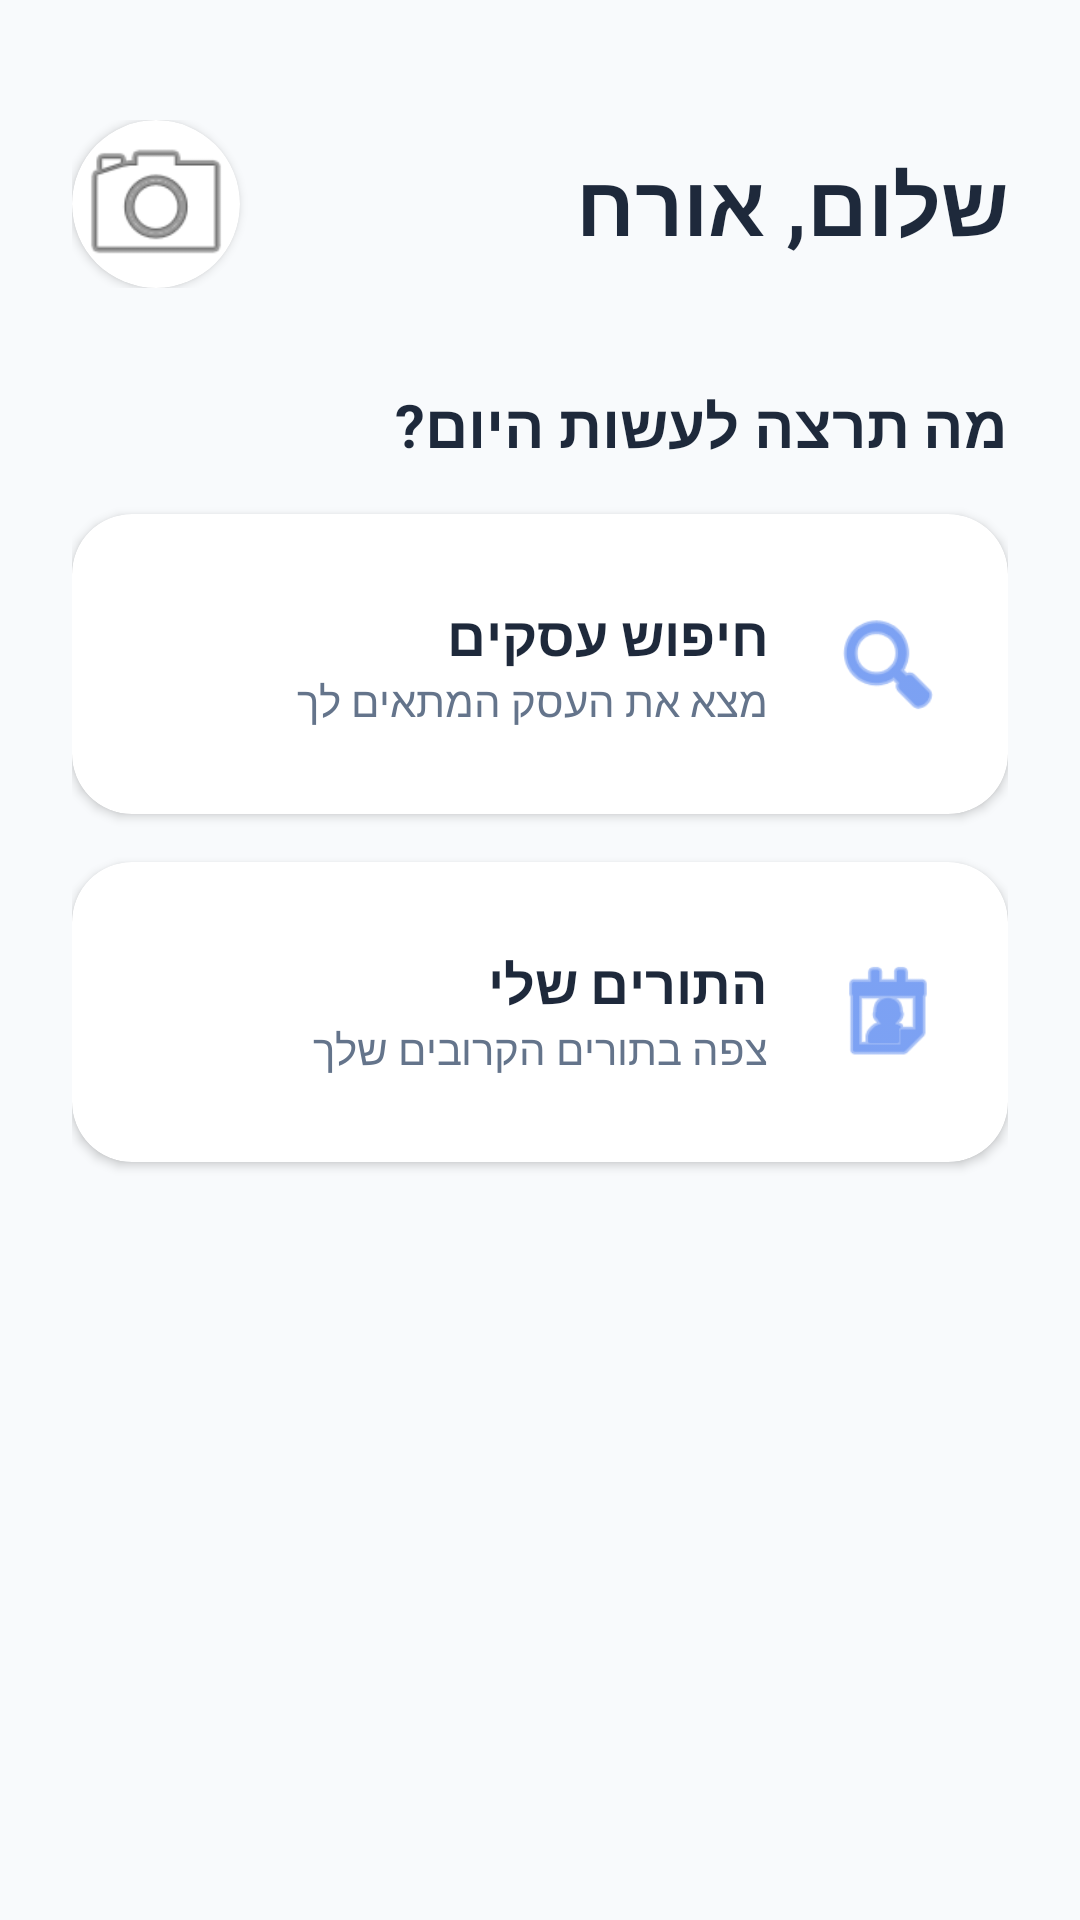

Here is an Android app screen rendered from its layout file. Give the layout XML and the strings, colors and styles it references.
<!-- AndroidManifest.xml: application theme Theme.MyApplication -->
<!-- res/layout/fragment_customer_home.xml -->
<?xml version="1.0" encoding="utf-8"?>
<ScrollView xmlns:android="http://schemas.android.com/apk/res/android"
    xmlns:app="http://schemas.android.com/apk/res-auto"
    android:layout_width="match_parent"
    android:layout_height="match_parent"
    android:background="@color/jobsy_background"
    android:layoutDirection="rtl"
    android:fillViewport="true">

    <LinearLayout
        android:layout_width="match_parent"
        android:layout_height="wrap_content"
        android:orientation="vertical"
        android:padding="24dp">

        <LinearLayout
            android:layout_width="match_parent"
            android:layout_height="wrap_content"
            android:orientation="horizontal"
            android:gravity="center_vertical"
            android:layout_marginTop="16dp"
            android:layout_marginBottom="32dp">

            <TextView
                android:id="@+id/tvWelcome"
                android:layout_width="0dp"
                android:layout_height="wrap_content"
                android:layout_weight="1"
                android:text="שלום, אורח"
                android:textSize="28sp"
                android:textStyle="bold"
                android:textColor="@color/jobsy_text_primary" />

            <androidx.cardview.widget.CardView
                android:layout_width="56dp"
                android:layout_height="56dp"
                android:layout_marginStart="16dp"
                android:clickable="true"
                android:focusable="true"
                android:foreground="?android:attr/selectableItemBackground"
                app:cardCornerRadius="28dp"
                app:cardElevation="2dp"
                app:cardBackgroundColor="@color/jobsy_card_bg">

                <ImageView
                    android:id="@+id/imgHomeProfile"
                    android:layout_width="match_parent"
                    android:layout_height="match_parent"
                    android:scaleType="centerCrop"
                    android:src="@android:drawable/ic_menu_camera" />
            </androidx.cardview.widget.CardView>
        </LinearLayout>

        <androidx.cardview.widget.CardView
            android:id="@+id/cardRateUs"
            android:layout_width="match_parent"
            android:layout_height="wrap_content"
            android:layout_marginBottom="32dp"
            android:visibility="gone"
            app:cardCornerRadius="20dp"
            app:cardElevation="2dp"
            app:cardBackgroundColor="@color/jobsy_card_bg">

            <LinearLayout
                android:layout_width="match_parent"
                android:layout_height="wrap_content"
                android:orientation="horizontal"
                android:padding="20dp"
                android:gravity="center_vertical">

                <ImageView
                    android:layout_width="32dp"
                    android:layout_height="32dp"
                    android:src="@android:drawable/btn_star_big_on"
                    app:tint="@color/jobsy_primary"/>

                <LinearLayout
                    android:layout_width="0dp"
                    android:layout_height="wrap_content"
                    android:layout_weight="1"
                    android:layout_marginStart="16dp"
                    android:orientation="vertical">

                    <TextView
                        android:text="איך היה הטיפול?"
                        android:textStyle="bold"
                        android:textSize="16sp"
                        android:textColor="@color/jobsy_text_primary"
                        android:layout_width="wrap_content"
                        android:layout_height="wrap_content"/>

                    <TextView
                        android:id="@+id/tvRateBusinessName"
                        android:text="דרג את החוויה שלך"
                        android:textSize="14sp"
                        android:textColor="@color/jobsy_text_secondary"
                        android:layout_width="wrap_content"
                        android:layout_height="wrap_content"/>
                </LinearLayout>

                <com.google.android.material.button.MaterialButton
                    android:id="@+id/btnRateNow"
                    android:layout_width="wrap_content"
                    android:layout_height="40dp"
                    android:text="דרג"
                    app:cornerRadius="12dp"
                    android:textColor="@color/jobsy_primary"
                    app:backgroundTint="@color/jobsy_primary_soft"
                    style="@style/Widget.MaterialComponents.Button.UnelevatedButton"/>
            </LinearLayout>
        </androidx.cardview.widget.CardView>

        <TextView
            android:layout_width="wrap_content"
            android:layout_height="wrap_content"
            android:text="מה תרצה לעשות היום?"
            android:textSize="20sp"
            android:textStyle="bold"
            android:textColor="@color/jobsy_text_primary"
            android:layout_marginBottom="16dp"/>

        <androidx.cardview.widget.CardView
            android:id="@+id/cardSearch"
            android:layout_width="match_parent"
            android:layout_height="100dp"
            android:layout_marginBottom="16dp"
            app:cardCornerRadius="20dp"
            app:cardElevation="2dp"
            app:cardBackgroundColor="@color/jobsy_card_bg"
            android:clickable="true"
            android:focusable="true"
            android:foreground="?android:attr/selectableItemBackground">

            <LinearLayout
                android:layout_width="match_parent"
                android:layout_height="match_parent"
                android:orientation="horizontal"
                android:gravity="center_vertical"
                android:padding="20dp">

                <ImageView
                    android:layout_width="40dp"
                    android:layout_height="40dp"
                    android:src="@android:drawable/ic_menu_search"
                    app:tint="@color/jobsy_primary"/>

                <LinearLayout
                    android:layout_width="wrap_content"
                    android:layout_height="wrap_content"
                    android:orientation="vertical"
                    android:layout_marginStart="20dp">

                    <TextView
                        android:layout_width="wrap_content"
                        android:layout_height="wrap_content"
                        android:text="חיפוש עסקים"
                        android:textSize="18sp"
                        android:textStyle="bold"
                        android:textColor="@color/jobsy_text_primary"/>

                    <TextView
                        android:layout_width="wrap_content"
                        android:layout_height="wrap_content"
                        android:text="מצא את העסק המתאים לך"
                        android:textColor="@color/jobsy_text_secondary"
                        android:textSize="14sp"/>
                </LinearLayout>
            </LinearLayout>
        </androidx.cardview.widget.CardView>

        <androidx.cardview.widget.CardView
            android:id="@+id/cardAppointments"
            android:layout_width="match_parent"
            android:layout_height="100dp"
            app:cardCornerRadius="20dp"
            app:cardElevation="2dp"
            app:cardBackgroundColor="@color/jobsy_card_bg"
            android:clickable="true"
            android:focusable="true"
            android:foreground="?android:attr/selectableItemBackground">

            <LinearLayout
                android:layout_width="match_parent"
                android:layout_height="match_parent"
                android:orientation="horizontal"
                android:gravity="center_vertical"
                android:padding="20dp">

                <ImageView
                    android:layout_width="40dp"
                    android:layout_height="40dp"
                    android:src="@android:drawable/ic_menu_my_calendar"
                    app:tint="@color/jobsy_primary"/>

                <LinearLayout
                    android:layout_width="wrap_content"
                    android:layout_height="wrap_content"
                    android:orientation="vertical"
                    android:layout_marginStart="20dp">

                    <TextView
                        android:layout_width="wrap_content"
                        android:layout_height="wrap_content"
                        android:text="התורים שלי"
                        android:textSize="18sp"
                        android:textStyle="bold"
                        android:textColor="@color/jobsy_text_primary"/>

                    <TextView
                        android:layout_width="wrap_content"
                        android:layout_height="wrap_content"
                        android:text="צפה בתורים הקרובים שלך"
                        android:textColor="@color/jobsy_text_secondary"
                        android:textSize="14sp"/>
                </LinearLayout>
            </LinearLayout>
        </androidx.cardview.widget.CardView>

        <LinearLayout
            android:id="@+id/layoutRecentBusinesses"
            android:layout_width="match_parent"
            android:layout_height="wrap_content"
            android:orientation="vertical"
            android:visibility="gone"
            android:layout_marginTop="32dp">

            <TextView
                android:layout_width="wrap_content"
                android:layout_height="wrap_content"
                android:text="הזמן שוב"
                android:textSize="20sp"
                android:textStyle="bold"
                android:textColor="@color/jobsy_text_primary"
                android:layout_marginBottom="16dp"/>

            <androidx.recyclerview.widget.RecyclerView
                android:id="@+id/rvRecentBusinesses"
                android:layout_width="match_parent"
                android:layout_height="wrap_content"
                android:clipToPadding="false"
                android:paddingBottom="16dp" />
        </LinearLayout>

    </LinearLayout>
</ScrollView>
<!-- resources referenced by this layout -->
<resources>
  <color name="jobsy_background">#F8FAFC</color>
  <color name="jobsy_card_bg">#FFFFFF</color>
  <color name="jobsy_primary">#2563EB</color>
  <color name="jobsy_primary_soft">#DBEAFE</color>
  <color name="jobsy_text_primary">#1E293B</color>
  <color name="jobsy_text_secondary">#64748B</color>
  <style name="Theme.MyApplication" parent="Base.Theme.MyApplication" />
  <style name="Base.Theme.MyApplication" parent="Theme.Material3.DayNight.NoActionBar">
      </style>
</resources>
